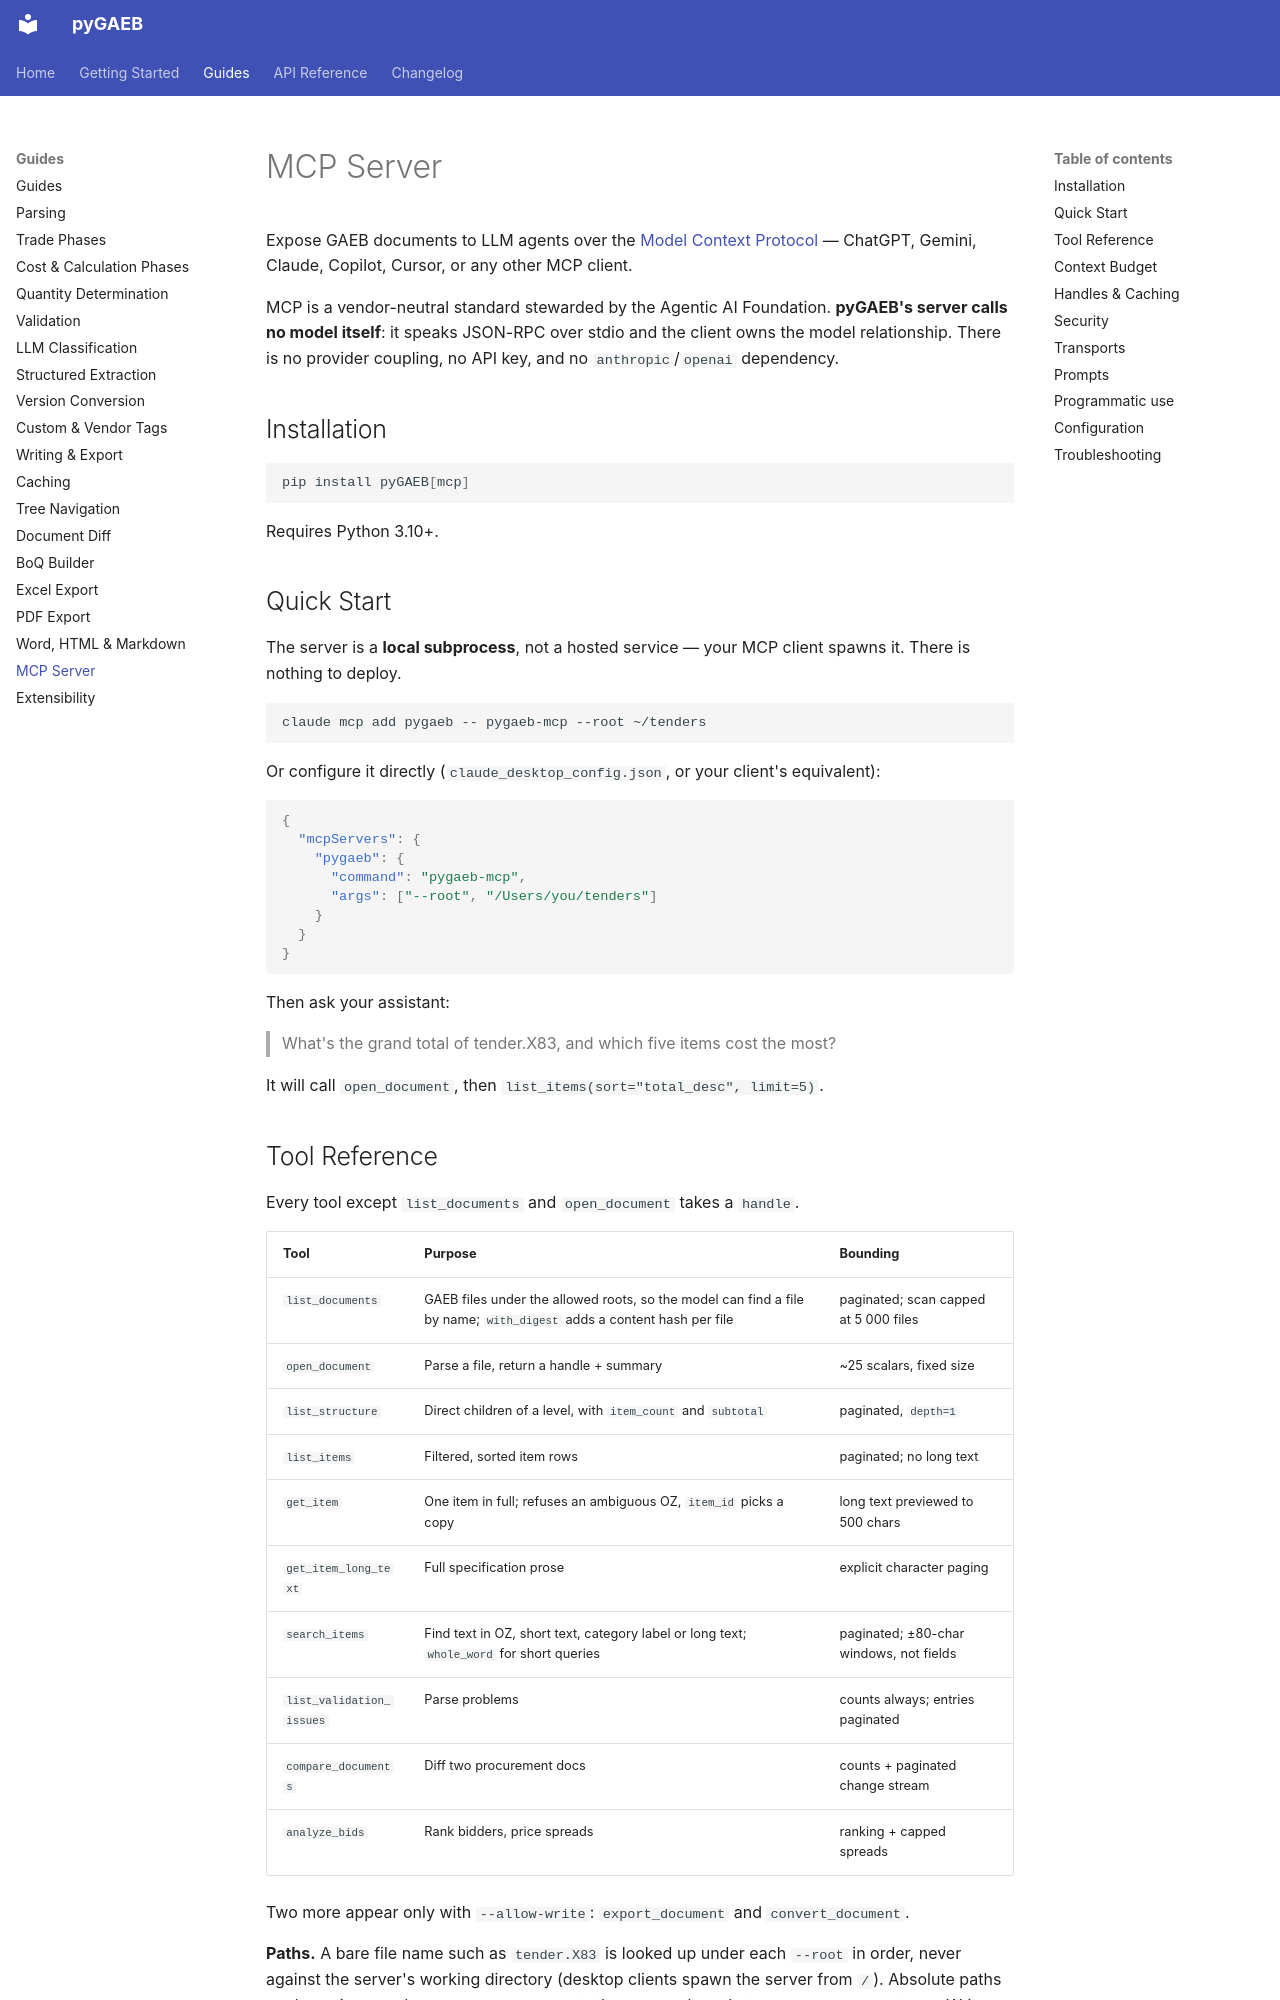

repository: frameIQ/pygaeb · page: guides/mcp-server/index.html · generator: mkdocs

# MCP Server

Expose GAEB documents to LLM agents over the [Model Context Protocol](https://modelcontextprotocol.io) — ChatGPT, Gemini, Claude, Copilot, Cursor, or any other MCP client.

MCP is a vendor-neutral standard stewarded by the Agentic AI Foundation. **pyGAEB's server calls no model itself**: it speaks JSON-RPC over stdio and the client owns the model relationship. There is no provider coupling, no API key, and no `anthropic`/`openai` dependency.

## Installation

```bash
pip install pyGAEB[mcp]
```

Requires Python 3.10+.

## Quick Start

The server is a **local subprocess**, not a hosted service — your MCP client spawns it. There is nothing to deploy.

```bash
claude mcp add pygaeb -- pygaeb-mcp --root ~/tenders
```

Or configure it directly (`claude_desktop_config.json`, or your client's equivalent):

```json
{
  "mcpServers": {
    "pygaeb": {
      "command": "pygaeb-mcp",
      "args": ["--root", "/Users/you/tenders"]
    }
  }
}
```

Then ask your assistant:

> What's the grand total of tender.X83, and which five items cost the most?

It will call `open_document`, then `list_items(sort="total_desc", limit=5)`.

## Tool Reference

Every tool except `list_documents` and `open_document` takes a `handle`.

| Tool | Purpose | Bounding |
|---|---|---|
| `list_documents` | GAEB files under the allowed roots, so the model can find a file by name; `with_digest` adds a content hash per file | paginated; scan capped at 5 000 files |
| `open_document` | Parse a file, return a handle + summary | ~25 scalars, fixed size |
| `list_structure` | Direct children of a level, with `item_count` and `subtotal` | paginated, `depth=1` |
| `list_items` | Filtered, sorted item rows | paginated; no long text |
| `get_item` | One item in full; refuses an ambiguous OZ, `item_id` picks a copy | long text previewed to 500 chars |
| `get_item_long_text` | Full specification prose | explicit character paging |
| `search_items` | Find text in OZ, short text, category label or long text; `whole_word` for short queries | paginated; ±80-char windows, not fields |
| `list_validation_issues` | Parse problems | counts always; entries paginated |
| `compare_documents` | Diff two procurement docs | counts + paginated change stream |
| `analyze_bids` | Rank bidders, price spreads | ranking + capped spreads |

Two more appear only with `--allow-write`: `export_document` and `convert_document`.

**Paths.** A bare file name such as `tender.X83` is looked up under each `--root` in order, never against the server's working directory (desktop clients spawn the server from `/`). Absolute paths work as given, and `open_document` accepts the `path` values that `list_documents` returns. Write tools resolve relative destinations against `--output-dir`.

**Unpriced tenders.** An X83 before bids has no prices. `open_document` then reports `is_priced: false` and `grand_total: null` rather than `"0"`, and `list_items` returns `sum_of_matched_totals: null`, so an assistant cannot mistake a blank tender for a free one.
